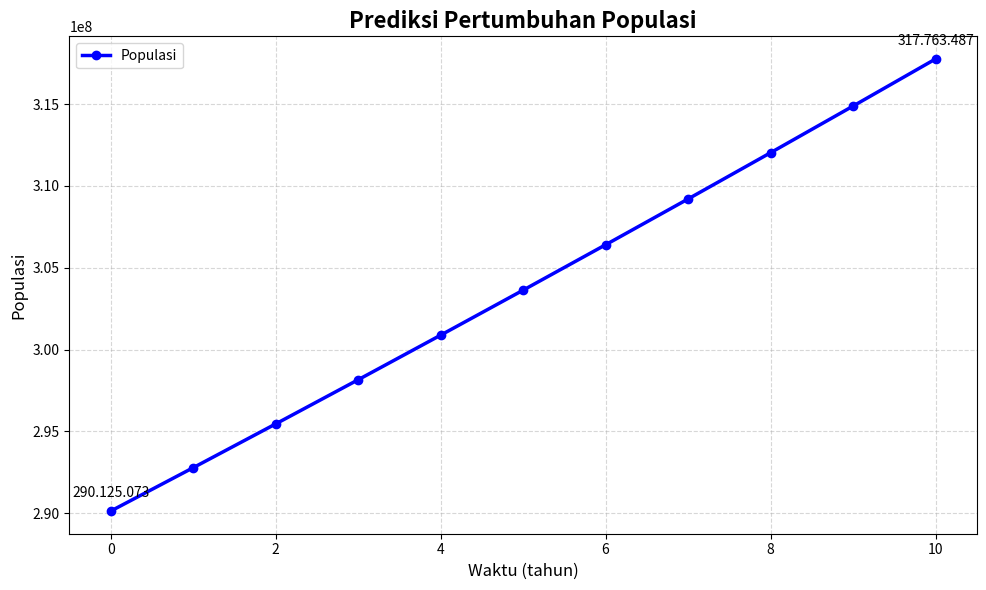

Here is the Python script that generated this plot:
import math
import matplotlib.pyplot as plt

# Parameter Populasi (dengan nilai konstan)
N_0 = 290125073         # Jumlah populasi indonesia pada tahun 2026
birth = 4440000     # Laju kelahiran di indonesia
death = 1800000     # Laju kematian di indonesia
t = 10                  # Periode waktu dalam tahun

# Menghitung laju pertumbuhan populasi
b = birth/N_0
d = death/N_0
r = b - d 

# Model eksponensial
def pertumbuhan_populasi(N_awal, laju, waktu):
    """
    Menghitung populasi pada waktu tertentu menggunakan model eksponensial.
    
    Rumus:
        N(t) = N_0 * e^(r * t)
    """
    return N_awal * math.exp(laju * waktu)

# Menghitung populasi pada waktu t
N_t = N_0 * math.exp(r * t)

# Data untuk grafik
waktu = list(range(0, t + 1))

populasi = [
    pertumbuhan_populasi(N_0, r, tahun) 
    for tahun in waktu]

# Membuat grafik pertumbuhan populasi
# Membuat grafik bantuan AI 
plt.figure(figsize=(10, 6))

plt.plot(
    waktu,
    populasi, 
    marker='o',
    linewidth=2.5,
    markersize=6,
    color='blue',
    label="Populasi"
)

plt.annotate(
    f"{N_0:,.0f}".replace(",", "."),
    (waktu[0], populasi[0]),
    textcoords="offset points",
    xytext=(0,10),
    ha='center'
)

plt.annotate(
    f"{N_t:,.0f}".replace(",", "."),
    (waktu[-1], populasi[-1]),
    textcoords="offset points",
    xytext=(0,10),
    ha='center'
)

plt.title(
    "Prediksi Pertumbuhan Populasi",
    fontsize=16,
    fontweight='bold'
)

plt.xlabel("Waktu (tahun)", fontsize=12)
plt.ylabel("Populasi", fontsize=12)
plt.grid(
    True,
    linestyle='--',
    alpha=0.5
)

plt.legend()
plt.tight_layout()
plt.savefig("pertumbuhan_populasi.png", dpi=300, bbox_inches="tight")  # Menyimpan grafik sebagai file PNG
plt.show()

print("pertumbuhan_populasi.png")

print(f"{N_t},Warga di tahun ke-,{t}")
